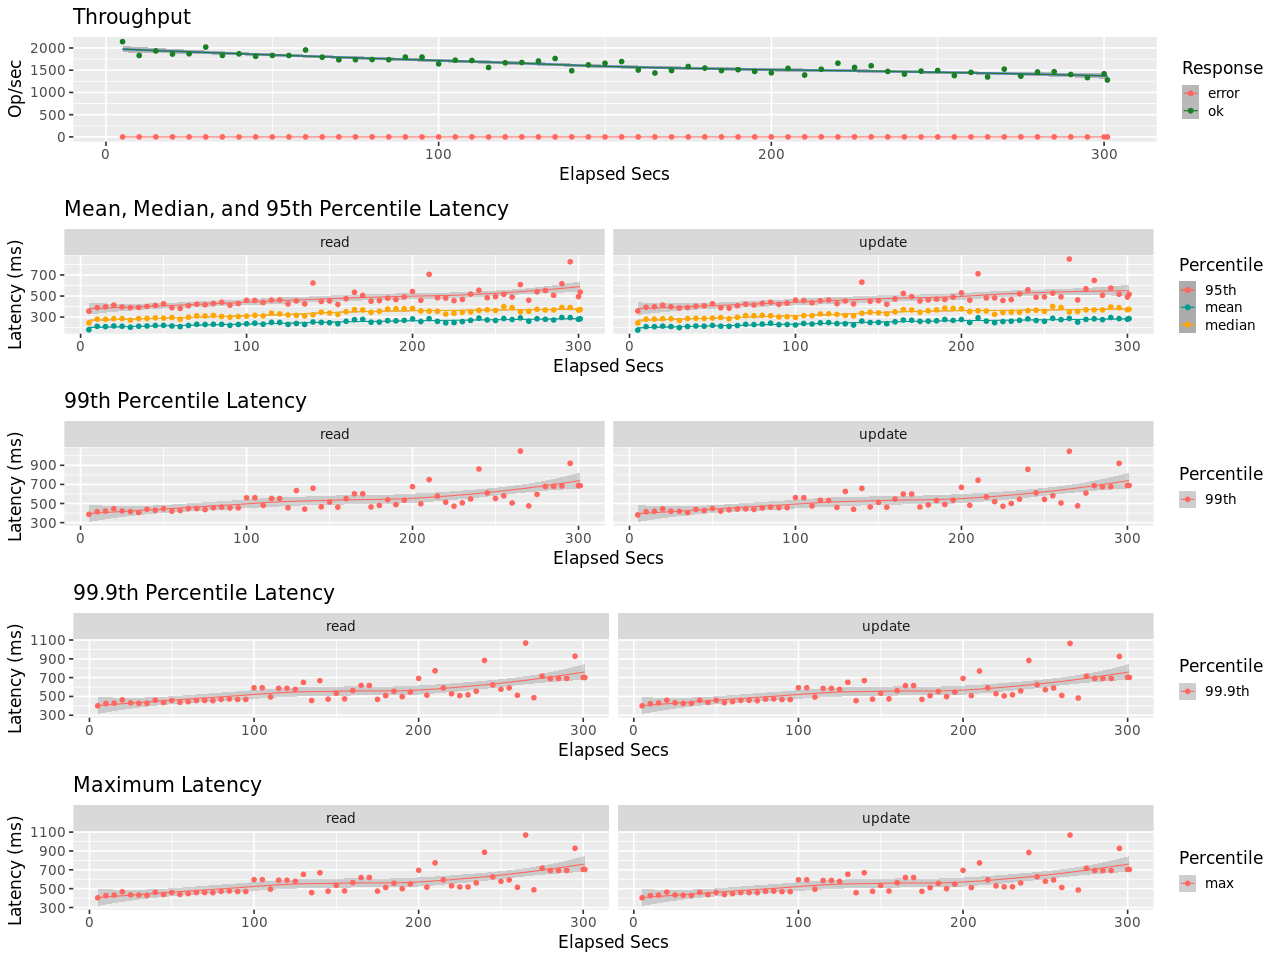

The data file committed next to this chart (first rows):
elapsed, window, total, successful, failed
5, 5, 10704, 10704, 0
10, 5.001, 9152, 9152, 0
15, 5, 9666, 9666, 0
20, 5, 9317, 9317, 0
25, 5, 9347, 9347, 0
30, 5, 10098, 10098, 0
35, 5, 9157, 9157, 0
40, 5, 9337, 9337, 0
45, 5, 9060, 9060, 0
50, 5, 9158, 9158, 0
55, 5, 9154, 9154, 0
60, 5, 9771, 9771, 0
65, 5, 8965, 8965, 0
70, 5, 8665, 8665, 0
75, 5, 8676, 8676, 0
80, 5, 8700, 8700, 0
85, 5, 8679, 8679, 0
90, 5, 8969, 8969, 0
95, 5, 8973, 8973, 0
100, 5, 8211, 8211, 0
105, 5, 8624, 8624, 0
110, 5, 8593, 8593, 0
115, 5, 7804, 7804, 0
120, 5, 8331, 8331, 0
125, 5, 8364, 8364, 0
130, 5.0, 8525, 8525, 0
135, 5, 8813, 8813, 0
140, 5, 7437, 7437, 0
145, 5, 8094, 8094, 0
150, 5, 8280, 8280, 0
155, 5, 8471, 8471, 0
160, 5.0, 7520, 7520, 0
165, 5, 7186, 7186, 0
170, 5, 7456, 7456, 0
175, 5, 7918, 7918, 0
180, 5, 7734, 7734, 0
185, 5, 7454, 7454, 0
190, 5.0, 7555, 7555, 0
195, 5, 7360, 7360, 0
200, 5, 7204, 7204, 0
205, 5, 7708, 7708, 0
210, 5, 6954, 6954, 0
215, 5, 7607, 7607, 0
220, 5.0, 8289, 8289, 0
225, 5, 7810, 7810, 0
230, 5, 7994, 7994, 0
235, 5.001, 7361, 7361, 0
240, 4.999, 7055, 7055, 0
245, 5, 7394, 7394, 0
250, 5.001, 7470, 7470, 0
255, 4.999, 6892, 6892, 0
260, 5, 7256, 7256, 0
265, 5.0, 6739, 6739, 0
270, 5, 7619, 7619, 0
275, 5, 6831, 6831, 0
280, 5, 7296, 7296, 0
285, 5, 7327, 7327, 0
290, 5, 7017, 7017, 0
295, 5, 6664, 6664, 0
300, 5, 7092, 7092, 0
... 1 more rows
